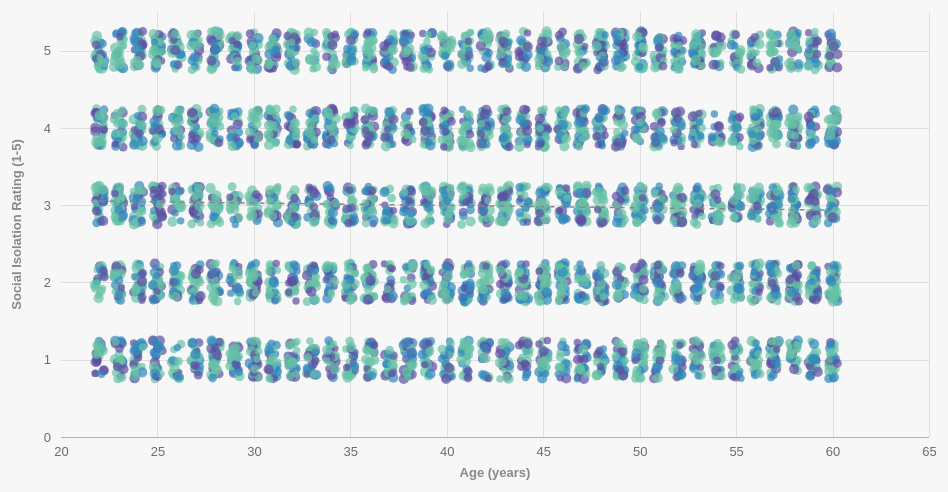
D3 v7 page, settled after 480 driven frames (8 s of simulated time); the page loaded 1 data file(s).


      /**
       * Load data from CSV file asynchronously and render scatter plot
       */
      let data, scatterplot;
      
      // Load the data
      d3.csv("data/cleaned_data.csv")
        .then((_data) => {
          data = _data;
          
          // Convert string values to numbers
          data.forEach((d) => {
            d.Age = +d.Age;
            d.Social_Isolation_Rating = +d.Social_Isolation_Rating;
            // Ensure other numeric fields are properly converted
            d.Stress_Level = +d.Stress_Level;
            d.Work_Life_Balance_Rating = +d.Work_Life_Balance_Rating;
          });

          // Initialize and update the visualization
          scatterplot = new Scatterplot({ parentElement: "#scatterplot" }, data);
          scatterplot.updateVis();
          
          // Generate insights
          generateInsights(data);
        })
        .catch((error) => console.error("Error loading data:", error));

      /**
       * Generate insights from the data
       */
      function generateInsights(data) {
        // Group data by mental health condition
        const conditionGroups = d3.group(data, d => d.Mental_Health_Condition);
        
        // Calculate average age and isolation by condition
        let insights = "Based on the visualization:<ul>";
        
        conditionGroups.forEach((group, condition) => {
          const avgAge = d3.mean(group, d => d.Age).toFixed(1);
          const avgIsolation = d3.mean(group, d => d.Social_Isolation_Rating).toFixed(1);
          const count = group.length;
          const percentage = ((count / data.length) * 100).toFixed(1);
          
          insights += `<li><strong>${condition}</strong>: ${count} employees (${percentage}%) with average age ${avgAge} and isolation rating ${avgIsolation}</li>`;
        });
        
        // Add overall pattern
        const highIsolationGroup = data.filter(d => d.Social_Isolation_Rating >= 4);
        const youngHighIsolation = highIsolationGroup.filter(d => d.Age < 35).length;
        const oldHighIsolation = highIsolationGroup.filter(d => d.Age >= 50).length;
        
        insights += `<li>Among employees with high isolation (rating ≥ 4), ${youngHighIsolation} are under 35 years old and ${oldHighIsolation} are 50 or older</li>`;
        insights += "</ul>";
        
        document.getElementById("insights").innerHTML = insights;
      }

      /**
       * Event listeners
       */

      // Listen to window resize event and update the chart
      let pageLoad = true;
      d3.select(window).on("resize", () => {
        if (pageLoad) {
          pageLoad = false;
        } else {
          scatterplot.updateVis();
        }
      });

      class Scatterplot {
        /**
         * Class constructor with basic chart configuration
         * @param {Object}
         * @param {Array}
         */
        constructor(_config, _data) {
          this.config = {
            parentElement: _config.parentElement,
            containerHeight: 500,
            margin: { top: 25, right: 20, bottom: 50, left: 60 },
            tooltipPadding: 15,
            legendHeight: 30
          };
          this.data = _data;
          this.initVis();
        }

        /**
         * We initialize scales/axes and append static elements, such as axis titles.
         */
        initVis() {
          let vis = this;

          // Get unique mental health conditions for color scale
          vis.conditions = [...new Set(vis.data.map(d => d.Mental_Health_Condition))];
          
          // Initialize scales
          vis.colorScale = d3.scaleOrdinal()
            .range(["#5E4FA2", "#3288BD", "#66C2A5", "#ABDDA4", "#E6F598", "#FEE08B", "#FDAE61", "#F46D43", "#D53E4F"])
            .domain(vis.conditions);

          vis.xScale = d3.scaleLinear();
          vis.yScale = d3.scaleLinear();
          
          // Initialize axes
          vis.xAxis = d3.axisBottom(vis.xScale)
            .ticks(10)
            .tickPadding(10);

          vis.yAxis = d3.axisLeft(vis.yScale)
            .ticks(5)
            .tickPadding(10);

          // Define size of SVG drawing area
          vis.svg = d3.select(vis.config.parentElement)
            .append("svg");

          // Append group element that will contain our actual chart
          vis.chart = vis.svg.append("g")
            .attr("transform", `translate(${vis.config.margin.left},${vis.config.margin.top})`);

          // Append empty x-axis group and move it to the bottom of the chart
          vis.xAxisG = vis.chart.append("g")
            .attr("class", "axis x-axis");

          // Append y-axis group
          vis.yAxisG = vis.chart.append("g")
            .attr("class", "axis y-axis");

          // Append axis titles
          vis.chart.append("text")
            .attr("class", "axis-title x-axis-title")
            .attr("text-anchor", "middle")
            .text("Age (years)");
            
          vis.chart.append("text")
            .attr("class", "axis-title y-axis-title")
            .attr("text-anchor", "middle")
            .text("Social Isolation Rating (1-5)");
            
          // Create legend
          this.createLegend();
        }
        
        /**
         * Create a legend for mental health conditions
         */
        createLegend() {
          let vis = this;
          
          const legend = d3.select("#condition-legend");
          
          // Add legend items
          vis.conditions.forEach(condition => {
            const legendItem = legend.append("li")
              .attr("class", "legend-btn")
              .attr("data-condition", condition);
              
            legendItem.append("span")
              .attr("class", "legend-symbol")
              .style("background", vis.colorScale(condition));
              
            legendItem.append("text")
              .text(` ${condition}`);
          });
          
          // Add event listeners to legend items
          d3.selectAll(".legend-btn").on("click", function() {
            // Toggle 'inactive' class
            d3.select(this).classed("inactive", !d3.select(this).classed("inactive"));
            
            // Filter data and update vis
            vis.filterData();
          });
        }
        
        /**
         * Filter data based on selected conditions
         */
        filterData() {
          let vis = this;
          
          // Get active conditions
          let selectedConditions = [];
          d3.selectAll(".legend-btn:not(.inactive)").each(function() {
            selectedConditions.push(d3.select(this).attr("data-condition"));
          });
          
          // Filter data
          if (selectedConditions.length > 0) {
            vis.filteredData = vis.data.filter(d => 
              selectedConditions.includes(d.Mental_Health_Condition)
            );
          } else {
            vis.filteredData = vis.data;
          }
          
          vis.updateVis();
        }

        /**
         * Prepare the data and scales before rendering
         */
        updateVis() {
          let vis = this;
          
          if (!vis.filteredData) {
            vis.filteredData = vis.data;
          }

          // Update dimensions based on the current screen size
          vis.config.containerWidth = document.getElementById(
            vis.config.parentElement.substring(1)
          ).clientWidth;

          // Calculate inner chart size
          vis.config.width = vis.config.containerWidth - vis.config.margin.left - vis.config.margin.right;
          vis.config.height = vis.config.containerHeight - vis.config.margin.top - vis.config.margin.bottom;

          // Update SVG dimensions
          vis.svg
            .attr("width", vis.config.containerWidth)
            .attr("height", vis.config.containerHeight);

          // Update axis positions
          vis.xAxisG.attr("transform", `translate(0,${vis.config.height})`);
          
          // Update axis titles
          vis.chart.select(".x-axis-title")
            .attr("y", vis.config.height + 40)
            .attr("x", vis.config.width / 2);
            
          vis.chart.select(".y-axis-title")
            .attr("transform", `translate(-40,${vis.config.height / 2}) rotate(-90)`);

          // Add grid lines
          vis.xAxis.tickSize(-vis.config.height);
          vis.yAxis.tickSize(-vis.config.width);

          // Set accessor functions
          vis.colorValue = d => d.Mental_Health_Condition;
          vis.xValue = d => d.Age;
          vis.yValue = d => d.Social_Isolation_Rating;
          vis.radiusValue = d => d.Stress_Level;

          // Update scale domains
          vis.xScale
            .range([0, vis.config.width])
            .domain([20, d3.max(vis.filteredData, vis.xValue) + 2])
            .nice();

          vis.yScale
            .range([vis.config.height, 0])
            .domain([0, 5.5])
            .nice();

          vis.renderVis();
        }

        /**
         * Bind data to visual elements
         */
        renderVis() {
          let vis = this;

          // Add jitter to prevent overplotting
          const jitterWidth = 0.5;
          
          // Add circles with jitter for better visualization of overlapping points
          const circles = vis.chart.selectAll(".point")
            .data(vis.filteredData)
            .join("circle")
            .attr("class", "point")
            .attr("r", d => 3 + vis.radiusValue(d) * 0.7)
            .attr("cy", d => vis.yScale(vis.yValue(d) + (Math.random() * jitterWidth - jitterWidth/2)))
            .attr("cx", d => vis.xScale(vis.xValue(d) + (Math.random() * jitterWidth - jitterWidth/2)))
            .attr("fill", d => vis.colorScale(vis.colorValue(d)))
            .attr("opacity", 0.7);

          // Add tooltip functionality
          circles
            .on("mouseover", (event, d) => {
              d3.select("#tooltip")
                .style("display", "block")
                .style("left", (event.pageX + vis.config.tooltipPadding) + "px")
                .style("top", (event.pageY + vis.config.tooltipPadding) + "px")
                .html(`
                  <div class="tooltip-title">Employee: ${d.Employee_ID}</div>
                  <ul>
                    <li>Age: ${d.Age} years</li>
                    <li>Social Isolation: ${d.Social_Isolation_Rating}/5</li>
                    <li>Mental Health: ${d.Mental_Health_Condition}</li>
                    <li>Stress Level: ${d.Stress_Level}/5</li>
                    <li>Sleep Quality: ${d.Sleep_Quality}</li>
                    <li>Work Location: ${d.Work_Location}</li>
                  </ul>
                `);
            })
            .on("mouseleave", () => {
              d3.select("#tooltip").style("display", "none");
            });

          // Update axes
          vis.xAxisG
            .call(vis.xAxis)
            .call(g => g.select(".domain").remove());

          vis.yAxisG
            .call(vis.yAxis)
            .call(g => g.select(".domain").remove());
            
          // Add a trend line to show relationship between age and social isolation
          const trend = vis.calculateTrendLine(vis.filteredData);
          
          vis.chart.selectAll(".trend-line").remove();
          vis.chart.append("line")
            .attr("class", "trend-line")
            .attr("x1", vis.xScale(trend.x1))
            .attr("y1", vis.yScale(trend.y1))
            .attr("x2", vis.xScale(trend.x2))
            .attr("y2", vis.yScale(trend.y2))
            .attr("stroke", "#888")
            .attr("stroke-width", 1.5)
            .attr("stroke-dasharray", "5,5");
        }
        
        /**
         * Calculate a simple trend line
         */
        calculateTrendLine(data) {
          const xMean = d3.mean(data, d => d.Age);
          const yMean = d3.mean(data, d => d.Social_Isolation_Rating);
          
          // Calculate slope and intercept for least squares line
          let numerator = 0;
          let denominator = 0;
          
          data.forEach(d => {
            numerator += (d.Age - xMean) * (d.Social_Isolation_Rating - yMean);
            denominator += Math.pow(d.Age - xMean, 2);
          });
          
          const slope = numerator / denominator;
          const intercept = yMean - (slope * xMean);
          
          // Get points for the line
          const x1 = d3.min(data, d => d.Age);
          const y1 = slope * x1 + intercept;
          const x2 = d3.max(data, d => d.Age);
          const y2 = slope * x2 + intercept;
          
          return { x1, y1, x2, y2 };
        }
      }
    

### data: data/cleaned_data.csv
Employee_ID, Age, Years_of_Experience, Work_Location, Hours_Worked_Per_Week, Number_of_Virtual_Meetings, Work_Life_Balance_Rating, Stress_Level, Mental_Health_Condition, Access_to_Mental_Health_Resources, Productivity_Change, Social_Isolation_Rating, Satisfaction_with_Remote_Work, Company_Support_for_Remote_Work, Physical_Activity, Sleep_Quality
emp0001, 32, 13, hybrid, 47, 7, 2, 2, depression, 0, -1, 1, 1, 1, 1, 3
emp0002, 40, 3, remote, 52, 4, 1, 2, anxiety, 0, 1, 3, 3, 2, 1, 3
emp0003, 59, 22, hybrid, 46, 11, 5, 2, anxiety, 0, 0, 4, 1, 5, 1, 1
emp0004, 27, 20, onsite, 32, 8, 4, 3, depression, 1, 1, 3, 1, 3, 1, 1
emp0005, 49, 32, onsite, 35, 12, 2, 3, burnout, 1, -1, 3, 1, 3, 1, 2
emp0006, 59, 31, hybrid, 39, 3, 4, 3, burnout, 0, 1, 5, 1, 1, 1, 2
emp0007, 31, 24, remote, 51, 7, 3, 1, anxiety, 1, -1, 5, 2, 3, 2, 1
emp0008, 42, 6, onsite, 54, 7, 3, 2, depression, 0, -1, 5, 3, 4, 1, 2
emp0009, 56, 9, hybrid, 24, 4, 2, 3, burnout, 1, -1, 2, 1, 4, 2, 1
emp0010, 30, 28, hybrid, 57, 6, 1, 1, depression, 1, -1, 2, 2, 1, 1, 1
emp0011, 33, 17, remote, 48, 3, 3, 3, burnout, 1, -1, 4, 3, 2, 1, 2
emp0012, 47, 31, hybrid, 26, 12, 4, 2, burnout, 1, 0, 4, 2, 3, 1, 1
emp0013, 40, 1, remote, 21, 7, 2, 3, depression, 1, -1, 2, 2, 1, 1, 3
emp0014, 51, 5, hybrid, 45, 13, 1, 1, anxiety, 0, -1, 2, 3, 5, 1, 1
emp0015, 36, 23, remote, 59, 11, 3, 3, anxiety, 1, -1, 5, 2, 3, 1, 2
emp0016, 56, 13, remote, 44, 11, 4, 1, anxiety, 0, 0, 5, 3, 4, 1, 2
emp0017, 33, 3, onsite, 52, 9, 2, 2, burnout, 0, 0, 1, 3, 1, 1, 3
emp0018, 45, 20, onsite, 37, 8, 3, 1, burnout, 1, -1, 5, 2, 5, 1, 3
emp0019, 49, 30, remote, 36, 6, 1, 3, anxiety, 0, 0, 3, 3, 2, 1, 3
emp0020, 59, 13, remote, 59, 4, 3, 2, anxiety, 0, -1, 4, 2, 1, 2, 2
emp0021, 26, 33, hybrid, 21, 1, 2, 1, burnout, 0, 1, 2, 3, 1, 1, 1
emp0022, 26, 21, onsite, 54, 12, 3, 2, depression, 0, -1, 3, 1, 4, 2, 1
emp0023, 43, 21, onsite, 57, 1, 3, 1, depression, 1, 1, 3, 3, 4, 2, 2
emp0024, 53, 11, onsite, 22, 12, 5, 1, depression, 0, 0, 2, 2, 3, 1, 1
emp0025, 56, 6, remote, 54, 15, 3, 1, burnout, 0, 1, 2, 2, 4, 2, 2
emp0026, 49, 23, onsite, 21, 14, 4, 3, burnout, 0, 0, 4, 2, 3, 1, 3
emp0027, 36, 30, onsite, 24, 12, 3, 3, burnout, 0, -1, 4, 1, 4, 1, 1
emp0028, 53, 31, onsite, 56, 4, 4, 1, depression, 0, 0, 4, 1, 4, 1, 1
emp0029, 47, 22, onsite, 33, 10, 3, 3, depression, 1, -1, 4, 3, 1, 2, 1
emp0030, 59, 34, remote, 25, 15, 2, 3, depression, 1, 0, 3, 3, 1, 1, 1
emp0031, 22, 22, onsite, 20, 11, 1, 1, anxiety, 1, 0, 5, 2, 2, 1, 2
emp0032, 37, 4, hybrid, 33, 14, 2, 2, depression, 0, -1, 3, 3, 5, 1, 2
emp0033, 45, 29, remote, 20, 14, 2, 2, anxiety, 1, -1, 5, 3, 5, 2, 3
emp0034, 48, 27, remote, 26, 9, 3, 2, anxiety, 1, 0, 5, 2, 4, 2, 2
emp0035, 36, 24, hybrid, 22, 6, 4, 2, depression, 0, 0, 1, 1, 3, 1, 2
emp0036, 46, 28, hybrid, 57, 8, 4, 1, burnout, 1, 0, 1, 2, 5, 1, 1
emp0037, 48, 10, onsite, 30, 12, 1, 1, depression, 1, -1, 5, 3, 3, 1, 1
emp0038, 31, 18, remote, 47, 14, 2, 1, burnout, 1, 1, 2, 3, 5, 2, 3
emp0039, 24, 21, onsite, 48, 12, 4, 1, anxiety, 1, 0, 3, 2, 1, 1, 2
emp0040, 49, 20, hybrid, 20, 1, 3, 3, burnout, 0, 1, 1, 1, 5, 1, 1
emp0041, 30, 22, remote, 44, 15, 4, 3, burnout, 0, -1, 1, 2, 5, 2, 1
emp0042, 53, 14, onsite, 29, 13, 2, 1, burnout, 0, 0, 1, 1, 5, 1, 3
emp0043, 54, 26, remote, 58, 6, 3, 3, burnout, 1, 1, 3, 1, 3, 1, 1
emp0044, 54, 12, remote, 53, 12, 4, 2, depression, 1, 0, 1, 1, 3, 1, 2
emp0045, 57, 13, remote, 23, 6, 3, 3, anxiety, 1, 0, 5, 2, 2, 2, 3
emp0046, 32, 24, remote, 42, 8, 2, 2, burnout, 0, 0, 2, 2, 3, 2, 1
emp0047, 33, 33, remote, 35, 15, 1, 2, burnout, 1, -1, 1, 1, 5, 1, 3
emp0048, 30, 4, remote, 39, 2, 5, 3, burnout, 0, -1, 1, 1, 4, 1, 3
emp0049, 22, 7, onsite, 29, 9, 4, 1, burnout, 0, 1, 2, 2, 3, 2, 1
emp0050, 35, 11, onsite, 37, 3, 4, 2, burnout, 0, 0, 1, 3, 3, 1, 2
emp0051, 26, 34, onsite, 28, 10, 4, 3, anxiety, 1, -1, 5, 3, 4, 2, 3
emp0052, 47, 25, remote, 31, 9, 5, 1, burnout, 0, -1, 4, 3, 1, 1, 3
emp0053, 42, 3, onsite, 26, 14, 3, 2, burnout, 0, -1, 2, 3, 2, 2, 3
emp0054, 60, 34, onsite, 46, 15, 2, 2, depression, 1, 0, 1, 2, 1, 1, 2
emp0055, 26, 5, hybrid, 55, 6, 1, 2, burnout, 1, -1, 4, 3, 1, 2, 1
emp0056, 30, 8, hybrid, 47, 12, 3, 1, anxiety, 0, 1, 3, 2, 5, 2, 3
emp0057, 42, 14, remote, 48, 13, 5, 1, depression, 1, 1, 4, 2, 5, 1, 3
emp0058, 53, 7, onsite, 49, 6, 5, 1, burnout, 0, 0, 4, 3, 3, 1, 2
emp0059, 26, 31, remote, 51, 4, 1, 1, burnout, 0, -1, 2, 1, 3, 2, 2
emp0060, 26, 17, remote, 57, 13, 2, 2, burnout, 1, 0, 1, 3, 5, 2, 1
... 4,940 more rows